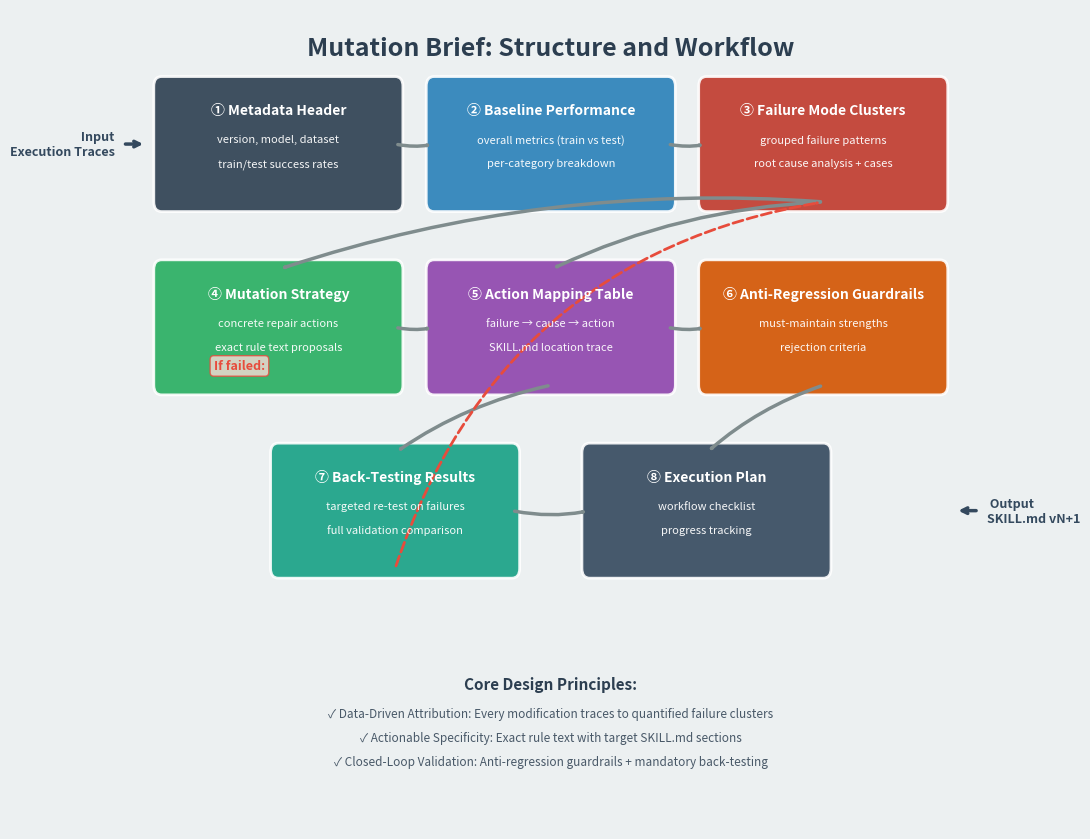

Reproduce this figure in Python. (Note: this script raises an exception after producing the figure.)
#!/usr/bin/env python3
import matplotlib.pyplot as plt
import matplotlib.patches as mpatches
from matplotlib.patches import FancyBboxPatch, FancyArrowPatch
import numpy as np

                       
COLORS = {
    'header': '#2C3E50',                       
    'baseline': '#2980B9',                       
    'failure': '#C0392B',               
    'strategy': '#27AE60',                        
    'mapping': '#8E44AD',                  
    'guardrails': '#D35400',                
    'backtest': '#16A085',          
    'execution': '#34495E',              
    'arrow': '#7F8C8D',                    
    'bg': '#ECF0F1',                                 
    'text_white': '#FFFFFF',
    'text_dark': '#2C3E50',
}

def create_mutation_brief_diagram():
    fig, ax = plt.subplots(1, 1, figsize=(11, 8.5))
    ax.set_xlim(0, 11)
    ax.set_ylim(0, 8.5)
    ax.axis('off')
    fig.patch.set_facecolor(COLORS['bg'])
    
           
    ax.text(5.5, 8.1, 'Mutation Brief: Structure and Workflow', 
            fontsize=18, fontweight='bold', ha='center', va='center',
            color=COLORS['header'], family='sans-serif')
    
                                                                            
    modules = [
                                 
        (0.5, 6.5, 3.0, 1.2, 
         '① Metadata Header', 
         ['version, model, dataset', 'train/test success rates'],
         COLORS['header']),
        
        (4.0, 6.5, 3.0, 1.2,
         '② Baseline Performance',
         ['overall metrics (train vs test)', 'per-category breakdown'],
         COLORS['baseline']),
        
        (7.5, 6.5, 3.0, 1.2,
         '③ Failure Mode Clusters',
         ['grouped failure patterns', 'root cause analysis + cases'],
         COLORS['failure']),
        
                                    
        (0.5, 4.6, 3.0, 1.2,
         '④ Mutation Strategy',
         ['concrete repair actions', 'exact rule text proposals'],
         COLORS['strategy']),
        
        (4.0, 4.6, 3.0, 1.2,
         '⑤ Action Mapping Table',
         ['failure → cause → action', 'SKILL.md location trace'],
         COLORS['mapping']),
        
        (7.5, 4.6, 3.0, 1.2,
         '⑥ Anti-Regression Guardrails',
         ['must-maintain strengths', 'rejection criteria'],
         COLORS['guardrails']),
        
                                 
        (2.0, 2.7, 3.0, 1.2,
         '⑦ Back-Testing Results',
         ['targeted re-test on failures', 'full validation comparison'],
         COLORS['backtest']),
        
        (6.0, 2.7, 3.0, 1.2,
         '⑧ Execution Plan',
         ['workflow checklist', 'progress tracking'],
         COLORS['execution']),
    ]
    
                  
    for x, y, w, h, title, content, color in modules:
                  
        box = FancyBboxPatch((x, y), w, h, 
                             boxstyle="round,pad=0.1",
                             facecolor=color, 
                             edgecolor='white',
                             linewidth=2,
                             alpha=0.9)
        ax.add_patch(box)
        
               
        ax.text(x + w/2, y + h - 0.25, title,
                fontsize=10, fontweight='bold', ha='center', va='center',
                color=COLORS['text_white'], family='sans-serif')
        
                 
        for i, line in enumerate(content):
            ax.text(x + w/2, y + h - 0.55 - i*0.25, line,
                    fontsize=8, ha='center', va='center',
                    color=COLORS['text_white'], family='sans-serif', alpha=0.95)
    
                                        
    arrow_style = dict(arrowstyle='->', lw=2.5, color=COLORS['arrow'],
                      connectionstyle='arc3,rad=0.1')
    
                      
    ax.add_patch(FancyArrowPatch((3.5, 7.1), (4.0, 7.1), **arrow_style))
    ax.add_patch(FancyArrowPatch((7.0, 7.1), (7.5, 7.1), **arrow_style))
    
                                 
    ax.add_patch(FancyArrowPatch((9.0, 6.5), (2.0, 5.8), **arrow_style))
    ax.add_patch(FancyArrowPatch((9.0, 6.5), (5.5, 5.8), **arrow_style))
    
                      
    ax.add_patch(FancyArrowPatch((3.5, 5.2), (4.0, 5.2), **arrow_style))
    ax.add_patch(FancyArrowPatch((7.0, 5.2), (7.5, 5.2), **arrow_style))
    
                                 
    ax.add_patch(FancyArrowPatch((5.5, 4.6), (3.5, 3.9), **arrow_style))
    ax.add_patch(FancyArrowPatch((9.0, 4.6), (7.5, 3.9), **arrow_style))
    
                  
    ax.add_patch(FancyArrowPatch((5.0, 3.3), (6.0, 3.3), **arrow_style))
    
                                        
    feedback_style = dict(arrowstyle='->', lw=2, color='#E74C3C',
                         linestyle='--', connectionstyle='arc3,rad=-0.3')
    ax.add_patch(FancyArrowPatch((3.5, 2.7), (9.0, 6.5), **feedback_style))
    
                        
    ax.text(1.5, 4.8, 'If failed:', fontsize=9, fontweight='bold',
            color='#E74C3C', ha='center', va='center', family='sans-serif',
            bbox=dict(boxstyle='round,pad=0.3', facecolor='#FADBD8', 
                     edgecolor='#E74C3C', alpha=0.8))
    
                      
                      
    ax.annotate('', xy=(0.3, 7.1), xytext=(0.0, 7.1),
                arrowprops=dict(arrowstyle='->', lw=2.5, color='#34495E'))
    ax.text(-0.1, 7.1, ' Input\nExecution Traces', fontsize=9,
            ha='right', va='center', fontweight='bold',
            color='#34495E', family='sans-serif')
    
                        
    ax.annotate('', xy=(10.7, 3.3), xytext=(11.0, 3.3),
                arrowprops=dict(arrowstyle='->', lw=2.5, color='#34495E'))
    ax.text(11.1, 3.3, ' Output\nSKILL.md vN+1', fontsize=9,
            ha='left', va='center', fontweight='bold',
            color='#34495E', family='sans-serif')
    
                            
    principles_y = 1.2
    ax.text(5.5, principles_y + 0.3, 'Core Design Principles:',
            fontsize=11, fontweight='bold', ha='center', va='center',
            color=COLORS['header'], family='sans-serif')
    
    principles = [
        '✓ Data-Driven Attribution: Every modification traces to quantified failure clusters',
        '✓ Actionable Specificity: Exact rule text with target SKILL.md sections',
        '✓ Closed-Loop Validation: Anti-regression guardrails + mandatory back-testing'
    ]
    
    for i, principle in enumerate(principles):
        ax.text(5.5, principles_y - i*0.25, principle,
                fontsize=8.5, ha='center', va='center',
                color=COLORS['text_dark'], family='sans-serif', alpha=0.85)
    
    plt.tight_layout()
    plt.savefig('/path/to/project/analysis/figure_mutation_brief_structure.pdf',
                dpi=300, bbox_inches='tight', facecolor=COLORS['bg'])
    plt.close()
    
    print("✓ Generated: figure_mutation_brief_structure.pdf")

if __name__ == '__main__':
    create_mutation_brief_diagram()
